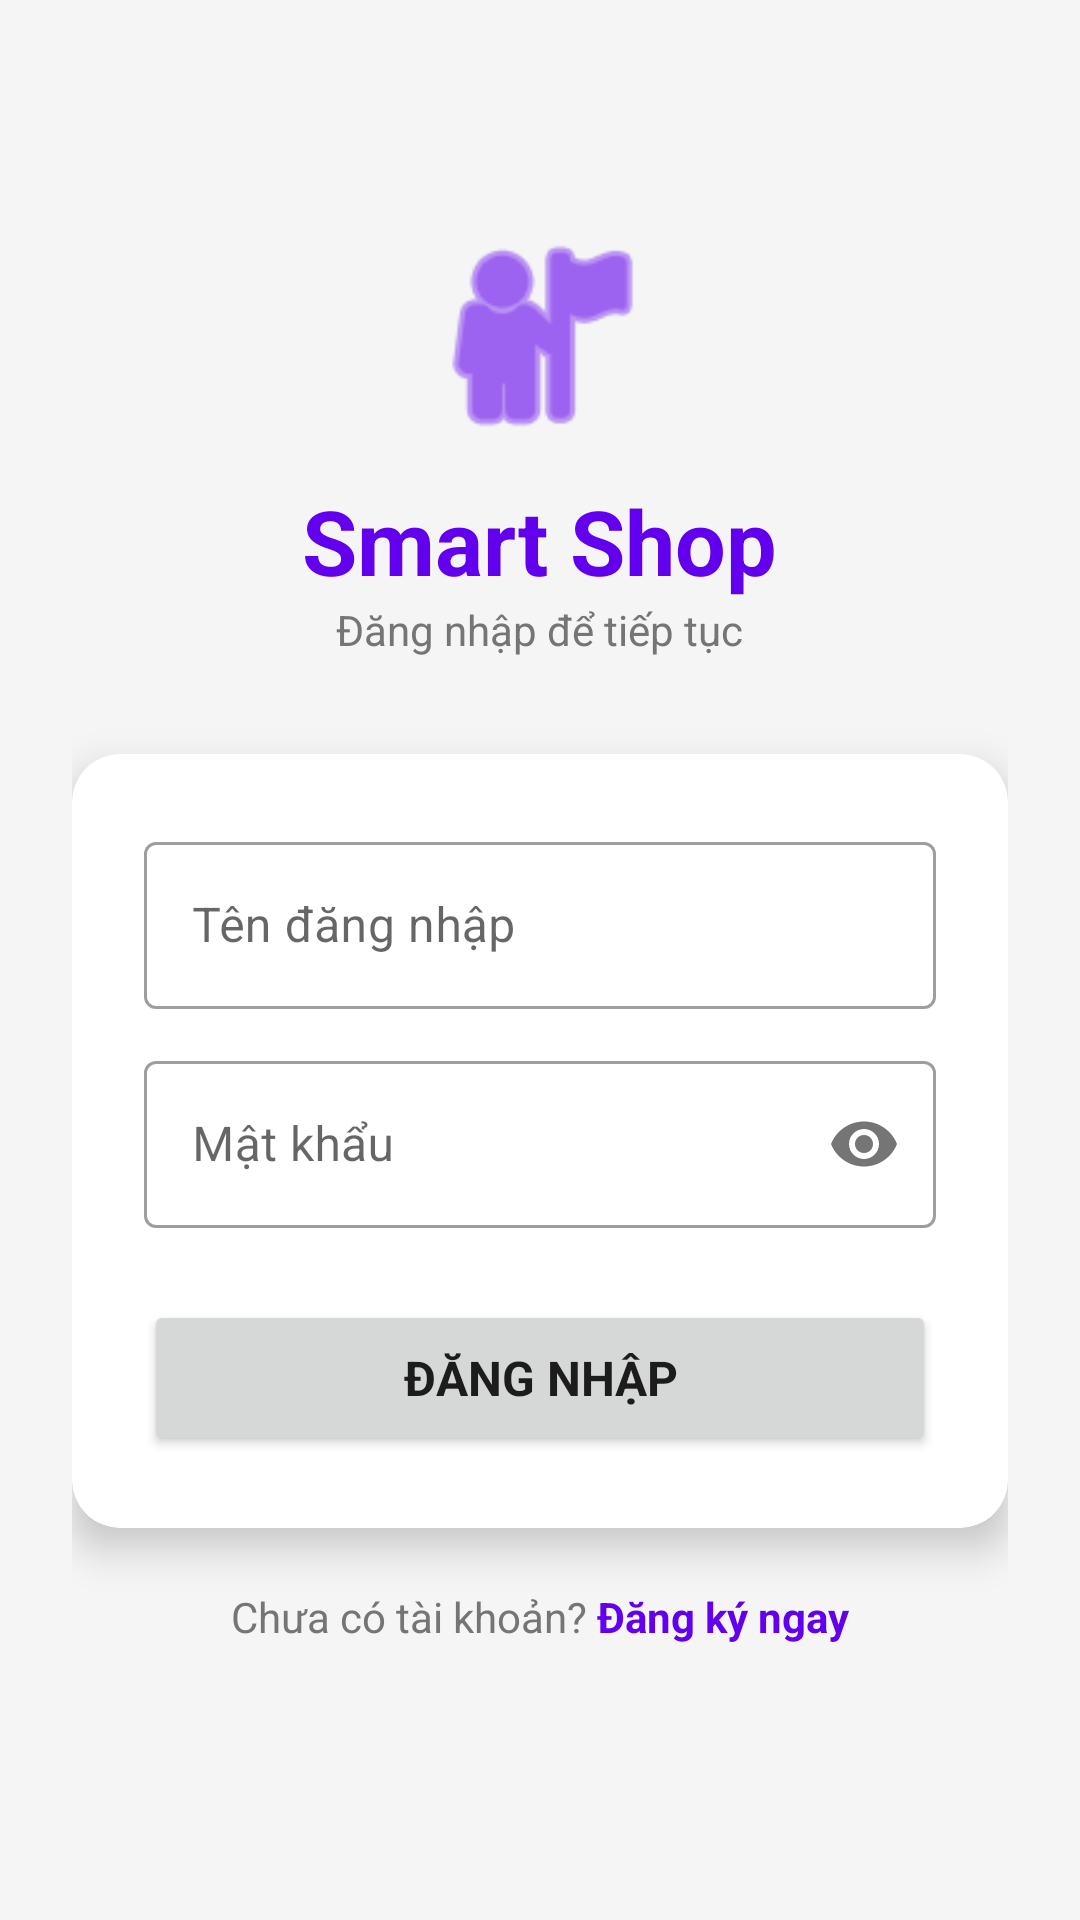

Here is an Android app screen rendered from its layout file. Give the layout XML and the strings, colors and styles it references.
<!-- AndroidManifest.xml: application theme Theme.Midterm_Project -->
<!-- res/layout/activity_login.xml -->
<?xml version="1.0" encoding="utf-8"?>
<ScrollView xmlns:android="http://schemas.android.com/apk/res/android"
    xmlns:app="http://schemas.android.com/apk/res-auto"
    android:layout_width="match_parent"
    android:layout_height="match_parent"
    android:background="@color/colorBackground"
    android:fillViewport="true"
    tools:context=".ui.login.LoginActivity"
    xmlns:tools="http://schemas.android.com/tools">

    <LinearLayout
        android:layout_width="match_parent"
        android:layout_height="wrap_content"
        android:gravity="center_horizontal"
        android:orientation="vertical"
        android:padding="24dp">

        
        <ImageView
            android:layout_width="80dp"
            android:layout_height="80dp"
            android:layout_marginTop="48dp"
            android:layout_marginBottom="8dp"
            android:src="@android:drawable/ic_menu_myplaces"
            app:tint="@color/colorPrimary" />

        <TextView
            android:layout_width="wrap_content"
            android:layout_height="wrap_content"
            android:text="Smart Shop"
            android:textSize="30sp"
            android:textStyle="bold"
            android:textColor="@color/colorPrimary" />

        <TextView
            android:layout_width="wrap_content"
            android:layout_height="wrap_content"
            android:layout_marginBottom="32dp"
            android:text="Đăng nhập để tiếp tục"
            android:textSize="14sp"
            android:textColor="@color/colorTextSecondary" />

        
        <androidx.cardview.widget.CardView
            android:layout_width="match_parent"
            android:layout_height="wrap_content"
            app:cardCornerRadius="16dp"
            app:cardElevation="8dp">

            <LinearLayout
                android:layout_width="match_parent"
                android:layout_height="wrap_content"
                android:orientation="vertical"
                android:padding="24dp">

                <com.google.android.material.textfield.TextInputLayout
                    android:id="@+id/tilUsername"
                    android:layout_width="match_parent"
                    android:layout_height="wrap_content"
                    android:hint="Tên đăng nhập"
                    style="@style/Widget.MaterialComponents.TextInputLayout.OutlinedBox">

                    <com.google.android.material.textfield.TextInputEditText
                        android:id="@+id/etUsername"
                        android:layout_width="match_parent"
                        android:layout_height="wrap_content"
                        android:inputType="text" />
                </com.google.android.material.textfield.TextInputLayout>

                <com.google.android.material.textfield.TextInputLayout
                    android:id="@+id/tilPassword"
                    android:layout_width="match_parent"
                    android:layout_height="wrap_content"
                    android:layout_marginTop="12dp"
                    android:hint="Mật khẩu"
                    app:passwordToggleEnabled="true"
                    style="@style/Widget.MaterialComponents.TextInputLayout.OutlinedBox">

                    <com.google.android.material.textfield.TextInputEditText
                        android:id="@+id/etPassword"
                        android:layout_width="match_parent"
                        android:layout_height="wrap_content"
                        android:inputType="textPassword" />
                </com.google.android.material.textfield.TextInputLayout>

                <Button
                    android:id="@+id/btnLogin"
                    android:layout_width="match_parent"
                    android:layout_height="52dp"
                    android:layout_marginTop="24dp"
                    android:text="Đăng nhập"
                    android:textSize="16sp"
                    android:textStyle="bold" />

                <ProgressBar
                    android:id="@+id/progressBar"
                    android:layout_width="wrap_content"
                    android:layout_height="wrap_content"
                    android:layout_gravity="center"
                    android:layout_marginTop="8dp"
                    android:visibility="gone" />

            </LinearLayout>
        </androidx.cardview.widget.CardView>

        
        <LinearLayout
            android:layout_width="wrap_content"
            android:layout_height="wrap_content"
            android:layout_marginTop="20dp"
            android:gravity="center_vertical"
            android:orientation="horizontal">

            <TextView
                android:layout_width="wrap_content"
                android:layout_height="wrap_content"
                android:text="Chưa có tài khoản? "
                android:textColor="@color/colorTextSecondary" />

            <TextView
                android:id="@+id/tvGoToRegister"
                android:layout_width="wrap_content"
                android:layout_height="wrap_content"
                android:text="Đăng ký ngay"
                android:textColor="@color/colorPrimary"
                android:textStyle="bold" />
        </LinearLayout>

    </LinearLayout>
</ScrollView>
<!-- resources referenced by this layout -->
<resources>
  <color name="colorBackground">#FFF5F5F5</color>
  <color name="colorPrimary">#FF6200EE</color>
  <color name="colorTextSecondary">#FF757575</color>
  <style name="Theme.Midterm_Project" parent="Theme.MaterialComponents.DayNight.DarkActionBar">
          <item name="colorPrimary">@color/colorPrimary</item>
          <item name="colorPrimaryVariant">@color/colorPrimaryDark</item>
          <item name="colorOnPrimary">@color/white</item>
          <item name="colorSecondary">@color/colorAccent</item>
          <item name="colorSecondaryVariant">@color/teal_700</item>
          <item name="colorOnSecondary">@color/black</item>
          <item name="android:statusBarColor">@color/colorPrimaryDark</item>
          <item name="android:windowBackground">@color/colorBackground</item>
          <item name="android:fontFamily">sans-serif</item>
      </style>
  <color name="colorPrimaryDark">#FF3700B3</color>
  <color name="white">#FFFFFFFF</color>
  <color name="colorAccent">#FF03DAC5</color>
  <color name="teal_700">#FF018786</color>
  <color name="black">#FF000000</color>
</resources>
